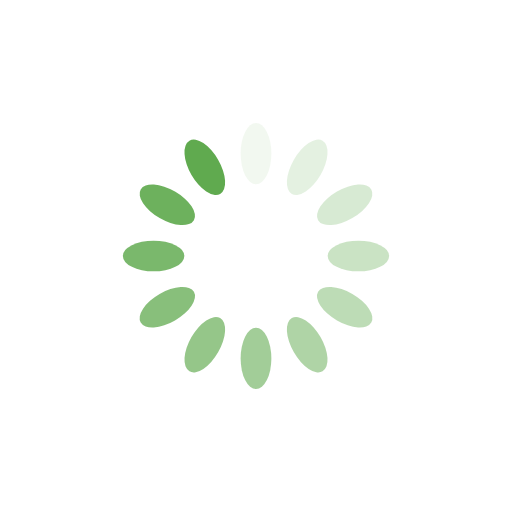
t = 0.00 s
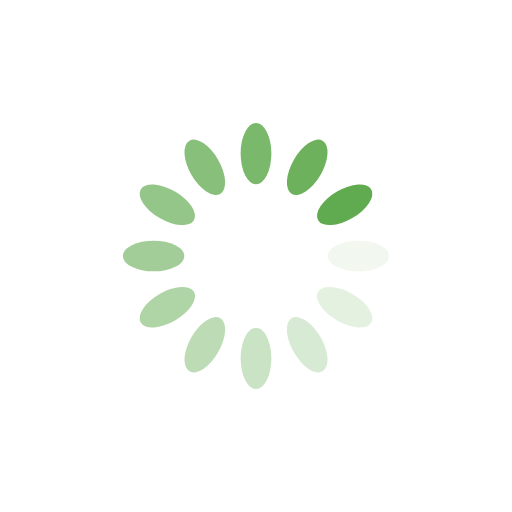
t = 0.25 s
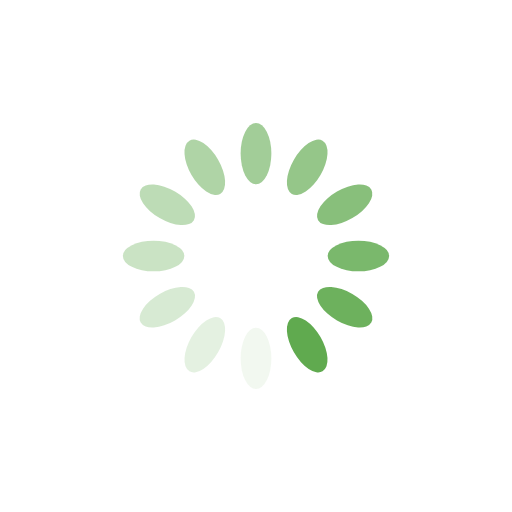
t = 0.50 s
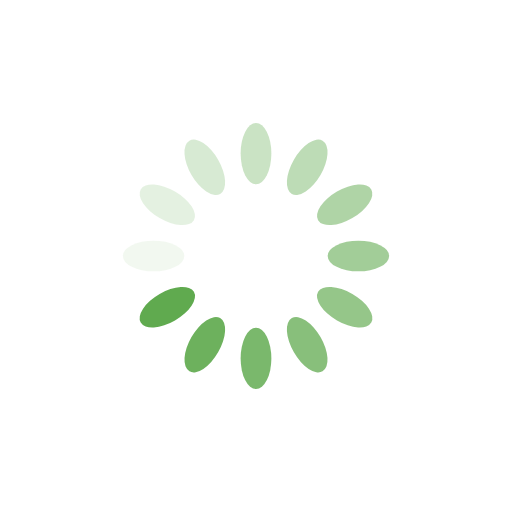
t = 0.75 s

The animated SVG that drew these frames (rendered in a browser with its animation timeline set to each time). Animation: 12 SMIL elements (animate=12); one cycle of 1.00 s, repeats indefinitely.

<?xml version="1.0" encoding="utf-8"?>
<svg xmlns="http://www.w3.org/2000/svg" xmlns:xlink="http://www.w3.org/1999/xlink" style="margin: auto; background-image: none; display: block; shape-rendering: auto;" width="200px" height="200px" viewBox="0 0 100 100" preserveAspectRatio="xMidYMid">
<g transform="rotate(0 50 50)">
  <rect x="47" y="24" rx="3" ry="6" width="6" height="12" fill="#60aa4f">
    <animate attributeName="opacity" values="1;0" keyTimes="0;1" dur="1s" begin="-0.9166666666666666s" repeatCount="indefinite"></animate>
  </rect>
</g><g transform="rotate(30 50 50)">
  <rect x="47" y="24" rx="3" ry="6" width="6" height="12" fill="#60aa4f">
    <animate attributeName="opacity" values="1;0" keyTimes="0;1" dur="1s" begin="-0.8333333333333334s" repeatCount="indefinite"></animate>
  </rect>
</g><g transform="rotate(60 50 50)">
  <rect x="47" y="24" rx="3" ry="6" width="6" height="12" fill="#60aa4f">
    <animate attributeName="opacity" values="1;0" keyTimes="0;1" dur="1s" begin="-0.75s" repeatCount="indefinite"></animate>
  </rect>
</g><g transform="rotate(90 50 50)">
  <rect x="47" y="24" rx="3" ry="6" width="6" height="12" fill="#60aa4f">
    <animate attributeName="opacity" values="1;0" keyTimes="0;1" dur="1s" begin="-0.6666666666666666s" repeatCount="indefinite"></animate>
  </rect>
</g><g transform="rotate(120 50 50)">
  <rect x="47" y="24" rx="3" ry="6" width="6" height="12" fill="#60aa4f">
    <animate attributeName="opacity" values="1;0" keyTimes="0;1" dur="1s" begin="-0.5833333333333334s" repeatCount="indefinite"></animate>
  </rect>
</g><g transform="rotate(150 50 50)">
  <rect x="47" y="24" rx="3" ry="6" width="6" height="12" fill="#60aa4f">
    <animate attributeName="opacity" values="1;0" keyTimes="0;1" dur="1s" begin="-0.5s" repeatCount="indefinite"></animate>
  </rect>
</g><g transform="rotate(180 50 50)">
  <rect x="47" y="24" rx="3" ry="6" width="6" height="12" fill="#60aa4f">
    <animate attributeName="opacity" values="1;0" keyTimes="0;1" dur="1s" begin="-0.4166666666666667s" repeatCount="indefinite"></animate>
  </rect>
</g><g transform="rotate(210 50 50)">
  <rect x="47" y="24" rx="3" ry="6" width="6" height="12" fill="#60aa4f">
    <animate attributeName="opacity" values="1;0" keyTimes="0;1" dur="1s" begin="-0.3333333333333333s" repeatCount="indefinite"></animate>
  </rect>
</g><g transform="rotate(240 50 50)">
  <rect x="47" y="24" rx="3" ry="6" width="6" height="12" fill="#60aa4f">
    <animate attributeName="opacity" values="1;0" keyTimes="0;1" dur="1s" begin="-0.25s" repeatCount="indefinite"></animate>
  </rect>
</g><g transform="rotate(270 50 50)">
  <rect x="47" y="24" rx="3" ry="6" width="6" height="12" fill="#60aa4f">
    <animate attributeName="opacity" values="1;0" keyTimes="0;1" dur="1s" begin="-0.16666666666666666s" repeatCount="indefinite"></animate>
  </rect>
</g><g transform="rotate(300 50 50)">
  <rect x="47" y="24" rx="3" ry="6" width="6" height="12" fill="#60aa4f">
    <animate attributeName="opacity" values="1;0" keyTimes="0;1" dur="1s" begin="-0.08333333333333333s" repeatCount="indefinite"></animate>
  </rect>
</g><g transform="rotate(330 50 50)">
  <rect x="47" y="24" rx="3" ry="6" width="6" height="12" fill="#60aa4f">
    <animate attributeName="opacity" values="1;0" keyTimes="0;1" dur="1s" begin="0s" repeatCount="indefinite"></animate>
  </rect>
</g>
<!-- [ldio] generated by https://loading.io/ --></svg>
